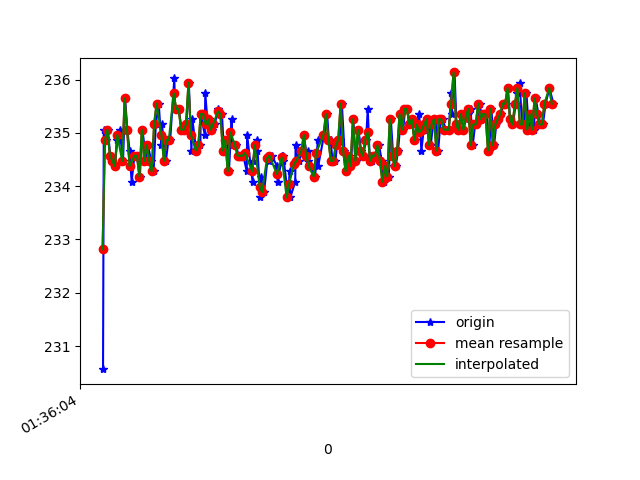

Source data for this figure (header and first rows):
1618191364744, 887027753896591, 230.5664, -248.24219, -10.546875
1618191364750, 887027770622266, 235.1, -260.4, -47.56
1618191364768, 887027789637038, 234.9, -260.2, -47.07
1618191364784, 887027808651811, 235.1, -260.4, -47.17
1618191364802, 887027827727625, 234.6, -260.8, -46.68
1618191364821, 887027846772919, 234.5, -261.5, -48.44
1618191364840, 887027865818213, 234.4, -261.4, -48.05
1618191364861, 887027884955070, 234.9, -261.8, -48.05
1618191364879, 887027904061406, 235.1, -261.4, -46.88
1618191364907, 887027924144424, 234.5, -261.7, -47.07
1618191364924, 887027942365643, 235.6, -262.2, -48.05
1618191364942, 887027961471979, 235.1, -262.1, -47.36
1618191364960, 887027980578315, 234.7, -262, -48.54
1618191364977, 887027999715173, 234.1, -262.7, -48.14
1618191365000, 887028018852030, 234.6, -262.8, -48.24
1618191365021, 887028037805760, 234.6, -262, -47.75
1618191365044, 887028056942617, 234.2, -262.5, -48.14
1618191365065, 887028076242608, 235.1, -261.7, -47.36
1618191365096, 887028095287902, 234.5, -262.2, -47.75
1618191365101, 887028114546845, 234.8, -262.5, -47.85
1618191365110, 887028133592138, 234.8, -262, -47.75
1618191365136, 887028152637432, 234.5, -261.7, -47.07
1618191365156, 887028172018460, 234.3, -261.4, -47.17
1618191365174, 887028191216360, 235.2, -262, -47.17
1618191365198, 887028210414260, 235.5, -261.1, -46.78
1618191365220, 887028229642682, 234.8, -261.6, -47.17
1618191365224, 887028248657454, 235.2, -261.8, -46.88
1618191365256, 887028267946918, 234.5, -261.5, -46.78
1618191365277, 887028287083775, 234.9, -261.9, -47.36
1618191365291, 887028306312197, 234.9, -261.5, -47.56
1618191365325, 887028325601661, 236, -261.2, -47.17
1618191365330, 887028344494348, 235.4, -261.3, -46.19
1618191365348, 887028363753291, 235.4, -261.4, -46.39
1618191365361, 887028382798584, 235.4, -260.9, -47.36
1618191365385, 887028401996485, 235.1, -260.8, -47.17
1618191365404, 887028420980736, 235.1, -260.6, -46.68
1618191365423, 887028440331242, 235.2, -260.9, -46.78
1618191365443, 887028459376536, 235.9, -260.9, -45.7
1618191365464, 887028478543915, 234.7, -260.3, -46.39
1618191365472, 887028497436602, 235.3, -260.5, -47.85
1618191365503, 887028516817630, 234.7, -261, -47.17
1618191365537, 887028535954487, 234.8, -260.5, -46.78
1618191365540, 887028555182909, 235.4, -260.6, -46.68
1618191365573, 887028574289245, 235, -260.9, -47.07
1618191365577, 887028593242975, 235.7, -261.1, -47.07
1618191365597, 887028612562960, 235.2, -261.5, -47.56
1618191365610, 887028631547211, 235.3, -261.5, -46.48
1618191365631, 887028650592505, 235.1, -261.2, -46.39
1618191365653, 887028669637798, 235.2, -261.4, -46.88
1618191365683, 887028688652570, 235.4, -261.2, -46.68
1618191365686, 887028707758907, 235.4, -261.5, -47.07
1618191365713, 887028726834722, 235.4, -261.2, -47.46
1618191365729, 887028746093664, 234.7, -261.7, -48.14
1618191365753, 887028765535735, 234.9, -261.3, -46.78
1618191365770, 887028784642071, 234.3, -261.3, -47.56
1618191365792, 887028803656843, 235.3, -261.8, -46.88
1618191365797, 887028822702137, 234.8, -261.8, -47.17
1618191365827, 887028841991601, 234.8, -262.5, -47.36
1618191365849, 887028861555757, 234.6, -262.3, -47.07
1618191365866, 887028880509487, 234.6, -262.1, -46.78
1618191365887, 887028900104164, 234.6, -262.6, -46.68
... 131 more rows
